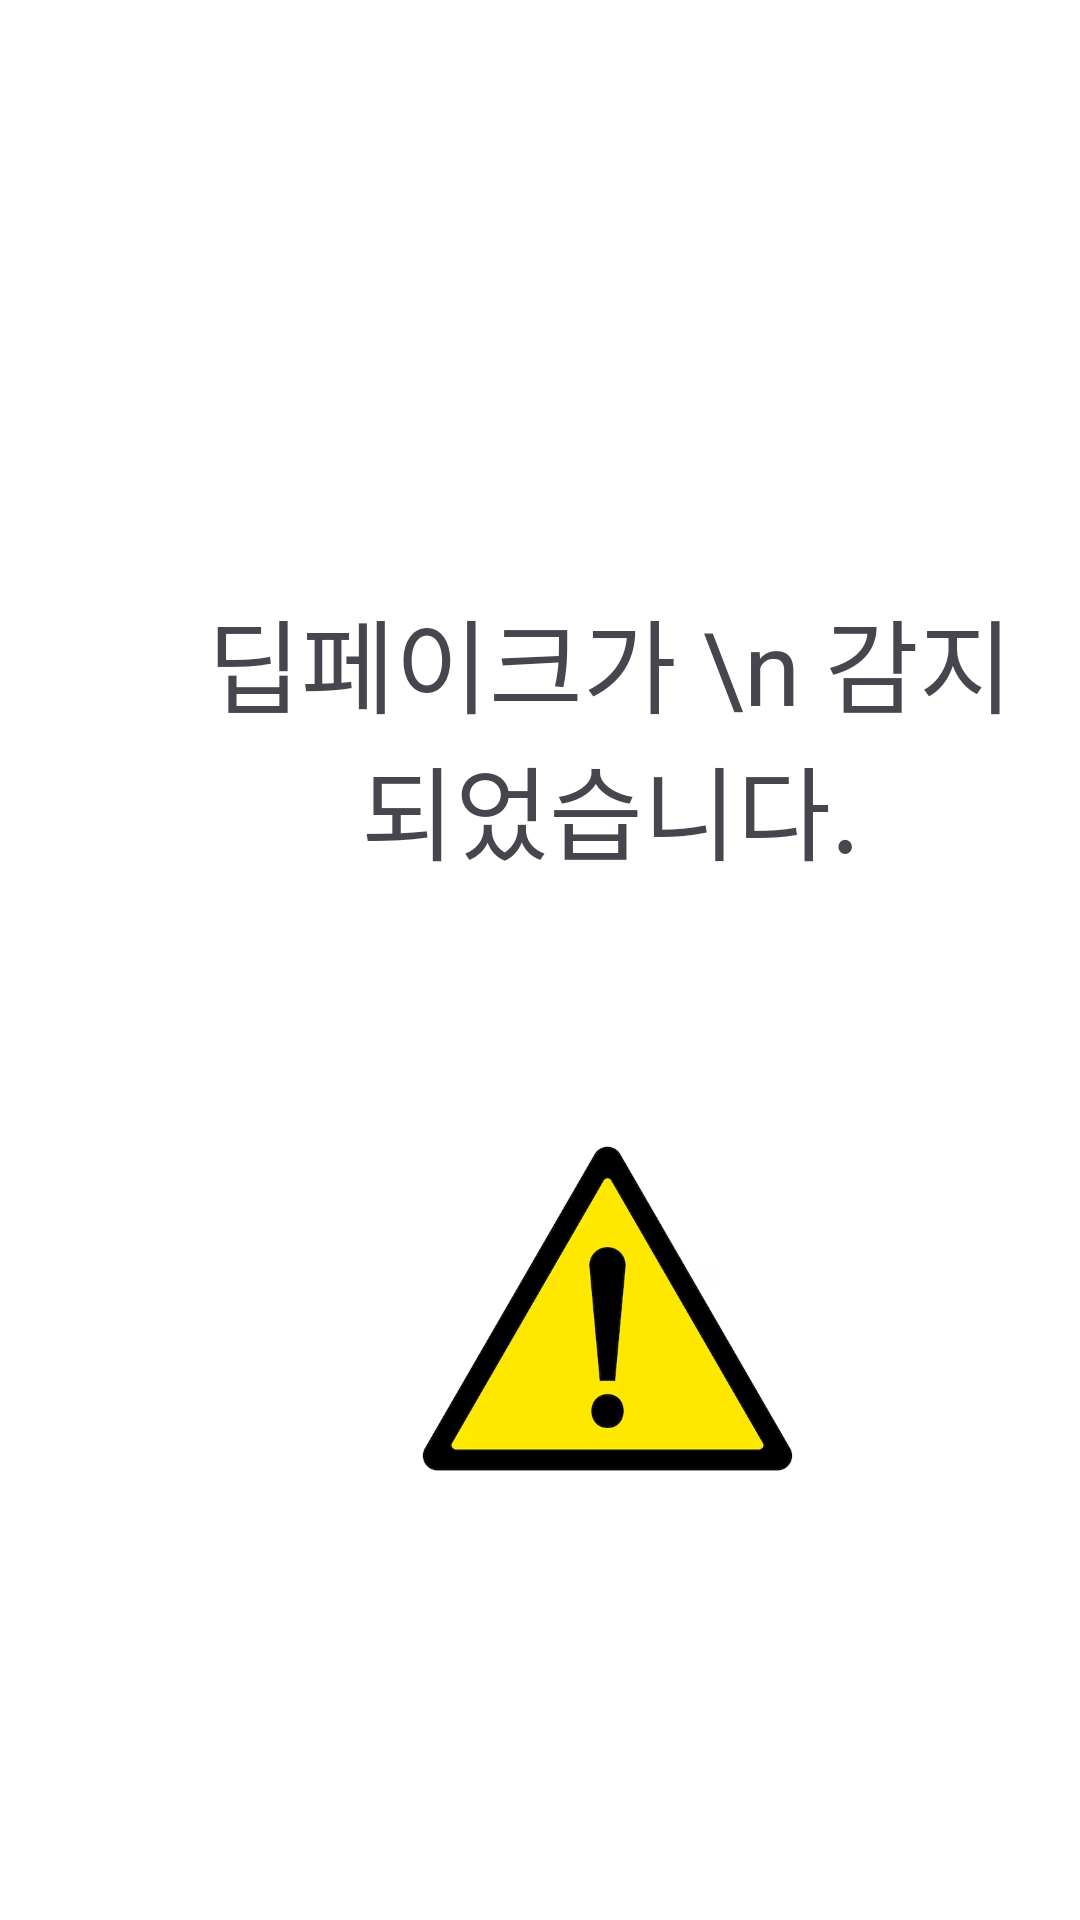

Android layout source for this screen:
<!-- AndroidManifest.xml: application theme Theme.Logintest001 -->
<!-- res/layout/activity_warning.xml -->
<?xml version="1.0" encoding="utf-8"?>
<androidx.constraintlayout.widget.ConstraintLayout xmlns:android="http://schemas.android.com/apk/res/android"
    xmlns:app="http://schemas.android.com/apk/res-auto"
    xmlns:tools="http://schemas.android.com/tools"
    android:id="@+id/main"
    android:layout_width="match_parent"
    android:layout_height="match_parent"
    android:background="@color/white"
    tools:context=".WarningActivity">

    <TextView
        android:layout_width="279dp"
        android:layout_height="152dp"
        android:layout_marginStart="64dp"
        android:layout_marginTop="196dp"
        android:text="딥페이크가 \n 감지되었습니다."
        android:textAlignment="center"
        android:textColorLink="@color/black"
        android:textSize="34sp"
        app:layout_constraintStart_toStartOf="parent"
        app:layout_constraintTop_toTopOf="parent" />

    <ImageView
        android:layout_width="141dp"
        android:layout_height="143dp"
        android:layout_marginStart="132dp"
        android:layout_marginTop="364dp"
        android:src="@drawable/warning"
        app:layout_constraintStart_toStartOf="parent"
        app:layout_constraintTop_toTopOf="parent"
        tools:srcCompat="@drawable/warning" />

</androidx.constraintlayout.widget.ConstraintLayout>
<!-- resources referenced by this layout -->
<resources>
  <!-- drawable warning: png bitmap (drawable, 58710 bytes) -->
  <style name="Theme.Logintest001" parent="Base.Theme.Logintest001" />
  <style name="Base.Theme.Logintest001" parent="Theme.Material3.DayNight.NoActionBar">
          
          
      </style>
  <!-- not gathered from this repository: default colours our renderer supplied (Android Studio template values) -->
  <color name="black">#FF000000</color>
  <color name="white">#FFFFFFFF</color>
</resources>
